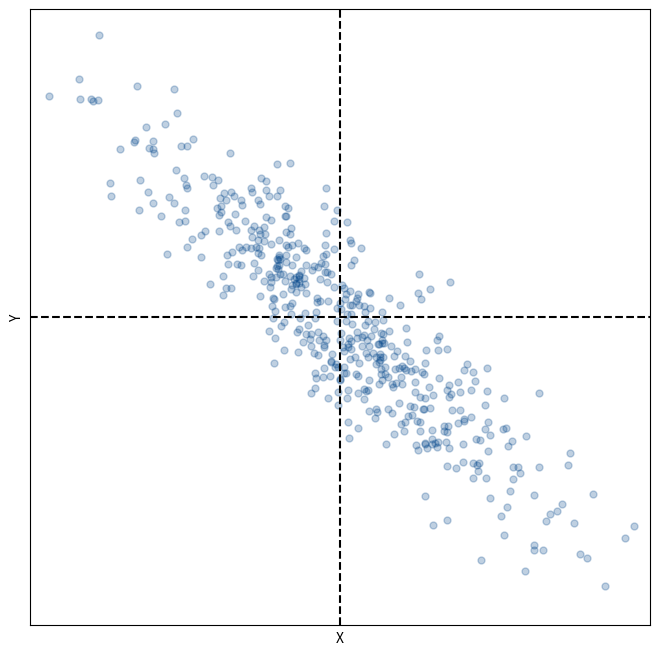
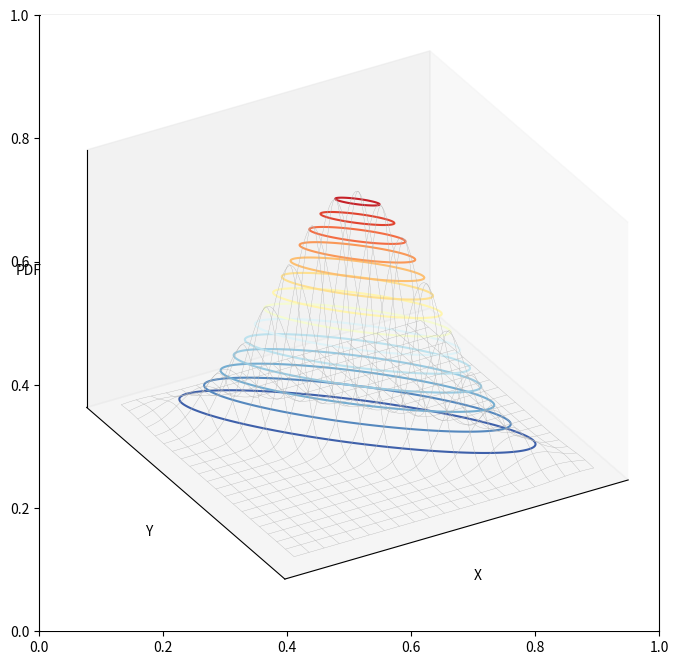

Write Python code to recreate these figures, in order. (Note: this script raises an exception after producing the figures.)


###############
# Authored by Weisheng Jiang
# Book 5  |  From Basic Arithmetic to Machine Learning
# Published and copyrighted by Tsinghua University Press
# Beijing, China, 2022
###############

import matplotlib.pyplot as plt
from numpy.random import multivariate_normal as multi_norm
import numpy as np
from matplotlib.patches import Rectangle

np.random.seed(2)

rho = -0.9

mu_X = 0
mu_Y = 0

MU = [mu_X, mu_Y]

sigma_X = 1
sigma_Y = 1

# covariance
SIGMA = [[sigma_X**2, sigma_X*sigma_Y*rho],
         [sigma_X*sigma_Y*rho, sigma_Y**2]]

num = 500

X, Y = multi_norm(MU, SIGMA, num).T

center_X = np.mean(X)
center_Y = np.mean(Y)

fig, ax = plt.subplots(figsize=(8, 8))

# plot center of data
plt.plot(X,Y,'.', color = '#00448A',
         alpha = 0.25, markersize = 10)

ax.axvline(x = 0, color = 'k', linestyle = '--')
ax.axhline(y = 0, color = 'k', linestyle = '--')

ax.set_xlabel('X')
ax.set_ylabel('Y')
ax.set_xlim((-3,3))
ax.set_ylim((-3,3))
plt.show()
ax.xaxis.set_ticks([])
ax.yaxis.set_ticks([])


from scipy.stats import multivariate_normal

X_grid = np.linspace(-3,3,200)
Y_grid = np.linspace(-3,3,200)

XX, YY = np.meshgrid(X_grid, Y_grid)

XXYY = np.dstack((XX, YY))
bi_norm = multivariate_normal(MU, SIGMA)

# visualize PDF

pdf_fine = bi_norm.pdf(XXYY)

# 3D visualization

fig, ax = plt.subplots(figsize=(8, 8))
ax = plt.axes(projection='3d')

ax.plot_wireframe(XX,YY, pdf_fine,
                  cstride = 10, rstride = 10,
                  color = [0.7,0.7,0.7],
                  linewidth = 0.25)

ax.contour3D(XX,YY,pdf_fine,15,
             cmap = 'RdYlBu_r')

ax.set_proj_type('ortho')
ax.view_init(azim=-120, elev=30)
ax.xaxis.set_ticks([])
ax.yaxis.set_ticks([])
ax.zaxis.set_ticks([])
ax.set_xlabel('X')
ax.set_ylabel('Y')
ax.set_zlabel('PDF')
ax.w_xaxis.set_pane_color((1.0, 1.0, 1.0, 1.0))
ax.w_yaxis.set_pane_color((1.0, 1.0, 1.0, 1.0))
ax.w_zaxis.set_pane_color((1.0, 1.0, 1.0, 1.0))
ax.set_xlim3d([-3,3])
ax.set_ylim3d([-3,3])
ax.set_zlim3d([0,0.3])

plt.show()

# 2D visualization

fig, ax = plt.subplots(figsize=(8, 8))

ax.contour(XX,YY,pdf_fine,15,
           cmap = 'RdYlBu_r')
ax.axvline(x = 0, color = 'k', linestyle = '--')
ax.axhline(y = 0, color = 'k', linestyle = '--')
ax.xaxis.set_ticks([])
ax.yaxis.set_ticks([])
ax.set_aspect('equal')
ax.set_xlabel('X')
ax.set_ylabel('Y')
plt.show()

def draw_vector(vector,RBG):
    array = np.array([[0, 0, vector[0], vector[1]]])
    X, Y, U, V = zip(*array)
    plt.quiver(X, Y, U, V,angles='xy', scale_units='xy',scale=1,color = RBG)

theta = np.arccos(rho)

fig, ax = plt.subplots()

draw_vector([1,0],np.array([0,112,192])/255)
draw_vector([np.cos(theta), np.sin(theta)],np.array([255,0,0])/255)

circle_theta = np.linspace(0, 2*np.pi, 100)

circle_X = np.cos(circle_theta)
circle_Y = np.sin(circle_theta)

ax.plot(circle_X, circle_Y, color = 'k', linestyle = '--')

ax.set_xlabel('X')
ax.set_ylabel('Y')
plt.axis('scaled')
ax.set_xlim([-1.5, 1.5])
ax.set_ylim([-1.5, 1.5])
ax.grid(linestyle='--', linewidth=0.25, color=[0.5,0.5,0.5])
plt.show()
